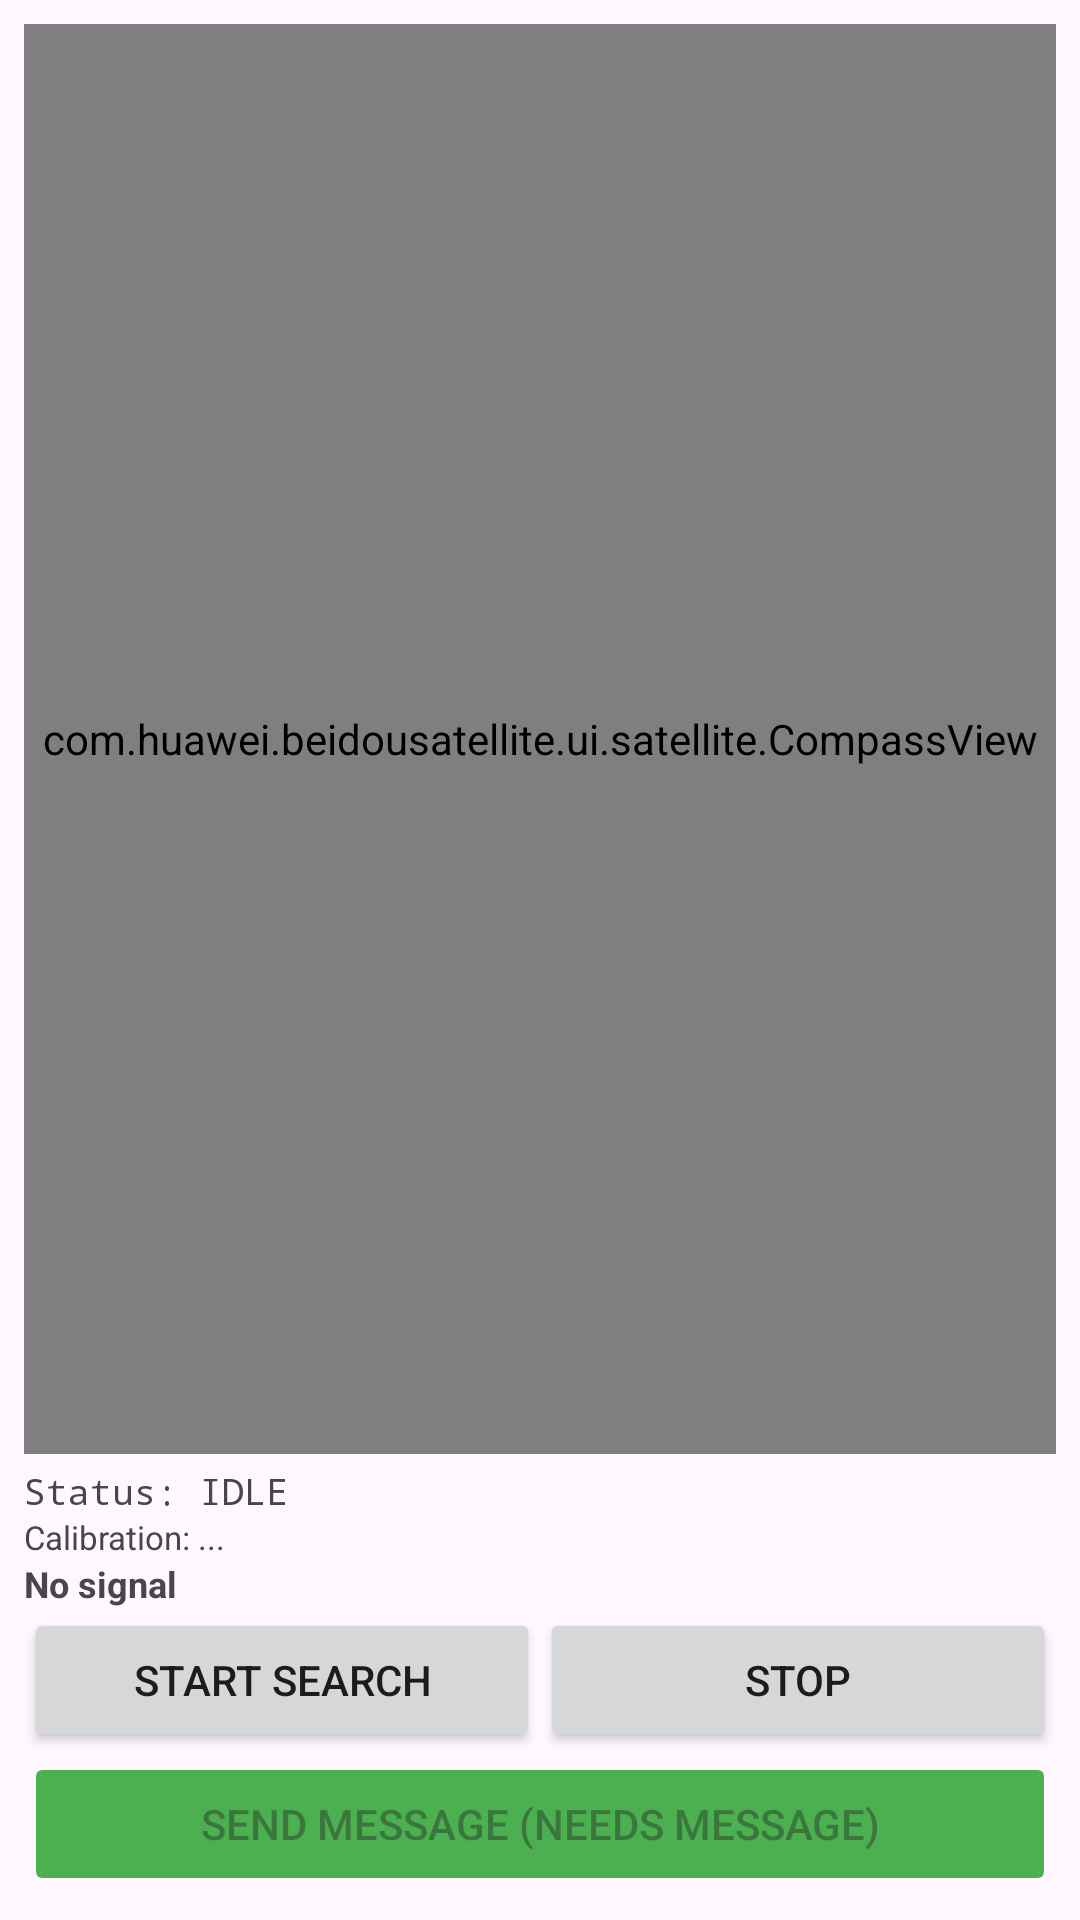

The Android layout XML behind this screen, and the referenced resources:
<!-- AndroidManifest.xml: application theme Theme.BeidouSatellite -->
<!-- res/layout/activity_satellite_search.xml -->
<?xml version="1.0" encoding="utf-8"?>
<LinearLayout xmlns:android="http://schemas.android.com/apk/res/android"
    android:layout_width="match_parent"
    android:layout_height="match_parent"
    android:orientation="vertical"
    android:padding="8dp">

    <TextView
        android:id="@+id/messageInfoText"
        android:layout_width="match_parent"
        android:layout_height="wrap_content"
        android:text="No pending message"
        android:fontFamily="monospace"
        android:textSize="12sp"
        android:background="#E3F2FD"
        android:padding="8dp"
        android:visibility="gone"/>

    <com.huawei.beidousatellite.ui.satellite.CompassView
        android:id="@+id/compassView"
        android:layout_width="match_parent"
        android:layout_height="0dp"
        android:layout_weight="1"/>

    <TextView
        android:id="@+id/statusText"
        android:layout_width="match_parent"
        android:layout_height="wrap_content"
        android:text="Status: IDLE"
        android:textSize="12sp"
        android:fontFamily="monospace"
        android:paddingTop="4dp"/>
    <TextView
        android:id="@+id/calibrationText"
        android:layout_width="match_parent"
        android:layout_height="wrap_content"
        android:text="Calibration: ..."
        android:textSize="11sp"/>
    <TextView
        android:id="@+id/signalText"
        android:layout_width="match_parent"
        android:layout_height="wrap_content"
        android:text="No signal"
        android:textSize="12sp"
        android:textStyle="bold"/>

    <LinearLayout
        android:layout_width="match_parent"
        android:layout_height="wrap_content"
        android:orientation="horizontal">
        <Button
            android:id="@+id/startButton"
            android:layout_width="0dp"
            android:layout_height="wrap_content"
            android:layout_weight="1"
            android:text="Start Search"/>
        <Button
            android:id="@+id/stopButton"
            android:layout_width="0dp"
            android:layout_height="wrap_content"
            android:layout_weight="1"
            android:text="Stop"/>
    </LinearLayout>

    <Button
        android:id="@+id/sendButton"
        android:layout_width="match_parent"
        android:layout_height="wrap_content"
        android:text="Send Message (needs message)"
        android:backgroundTint="#4CAF50"
        android:enabled="false"/>
</LinearLayout>
<!-- resources referenced by this layout -->
<resources>
  <style name="Theme.BeidouSatellite" parent="Theme.Material3.DayNight">
          <item name="colorPrimary">@color/purple_500</item>
      </style>
  <!-- not gathered from this repository: default colours our renderer supplied (Android Studio template values) -->
  <color name="purple_500">#FF6200EE</color>
</resources>
